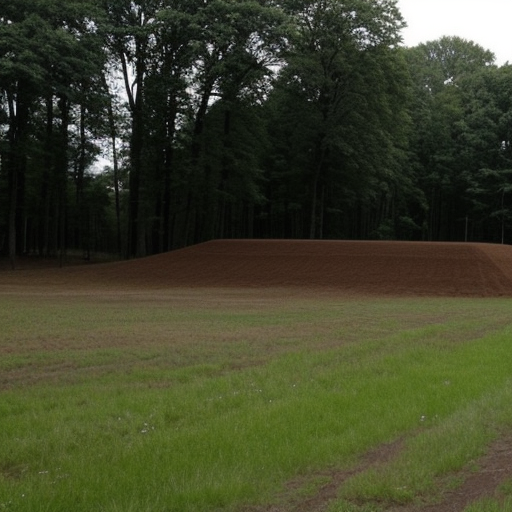
Generation parameters embedded in this image by AUTOMATIC1111 Stable Diffusion web UI or a fork of it (Forge, ...) (PNG 'parameters' text chunk):
satanic, land, background
Negative prompt: , words, text, letters, realistic, photograph, logo, watermark, nudity
Steps: 90, Sampler: Euler a, CFG scale: 7.0, Seed: 2676947619, Size: 512x512, Model hash: 15012c538f, Model: realisticVisionV51_v51VAE, Eta: 0.0, Version: f0.0.17v1.8.0rc-latest-276-g29be1da7